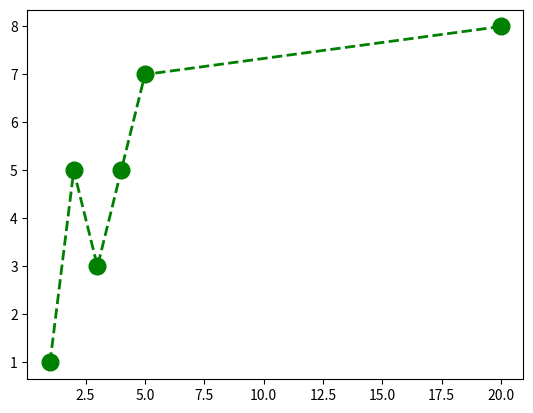

The matplotlib source for this figure:
import matplotlib.pyplot as plt

y = [1, 5, 3, 5, 7, 8]
x = [1, 2, 3, 4, 5, 20]

plt.plot(x, y, color='green', marker='o', linestyle='dashed', linewidth=2, markersize=12)
plt.show()


